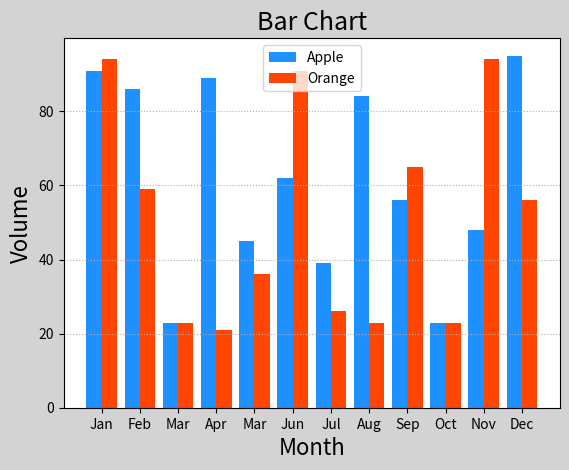

The script that saved this image:
# -*- coding: utf-8 -*-
from __future__ import unicode_literals
"""
demo02_bar.py  柱状图
"""
import numpy as np
import matplotlib.pyplot as mp

apples = np.array([91, 86, 23, 89, 45, 62, 39, 84, 56, 23, 48, 95])
oranges = np.array([94, 59, 23, 21, 36, 91, 26, 23, 65, 23, 94, 56])

mp.figure('Bar Chart', facecolor='lightgray')
mp.title('Bar Chart', fontsize=18)
mp.xlabel('Month', fontsize=16)
mp.ylabel('Volume', fontsize=16)
mp.tick_params(labelsize=10)
mp.grid(linestyle=':', axis='y')
x = np.arange(12)
# 堆叠式
# mp.bar(x, apples, 0.8, color='dodgerblue',
#        label='Apple',align='edge')
# mp.bar(x, oranges, 0.8, color='orangered',
#        label='Orange',align='edge')
mp.bar(x - 0.2, apples, 0.4, color='dodgerblue',
       label='Apple',align='center')
mp.bar(x + 0.2, oranges, 0.4, color='orangered',
       label='Orange')
# 修改x的刻度文本
mp.xticks(x, ['Jan', 'Feb', 'Mar', 'Apr',
              'Mar', 'Jun', 'Jul', 'Aug', 'Sep',
              'Oct', 'Nov', 'Dec'])

mp.legend()
mp.show()
